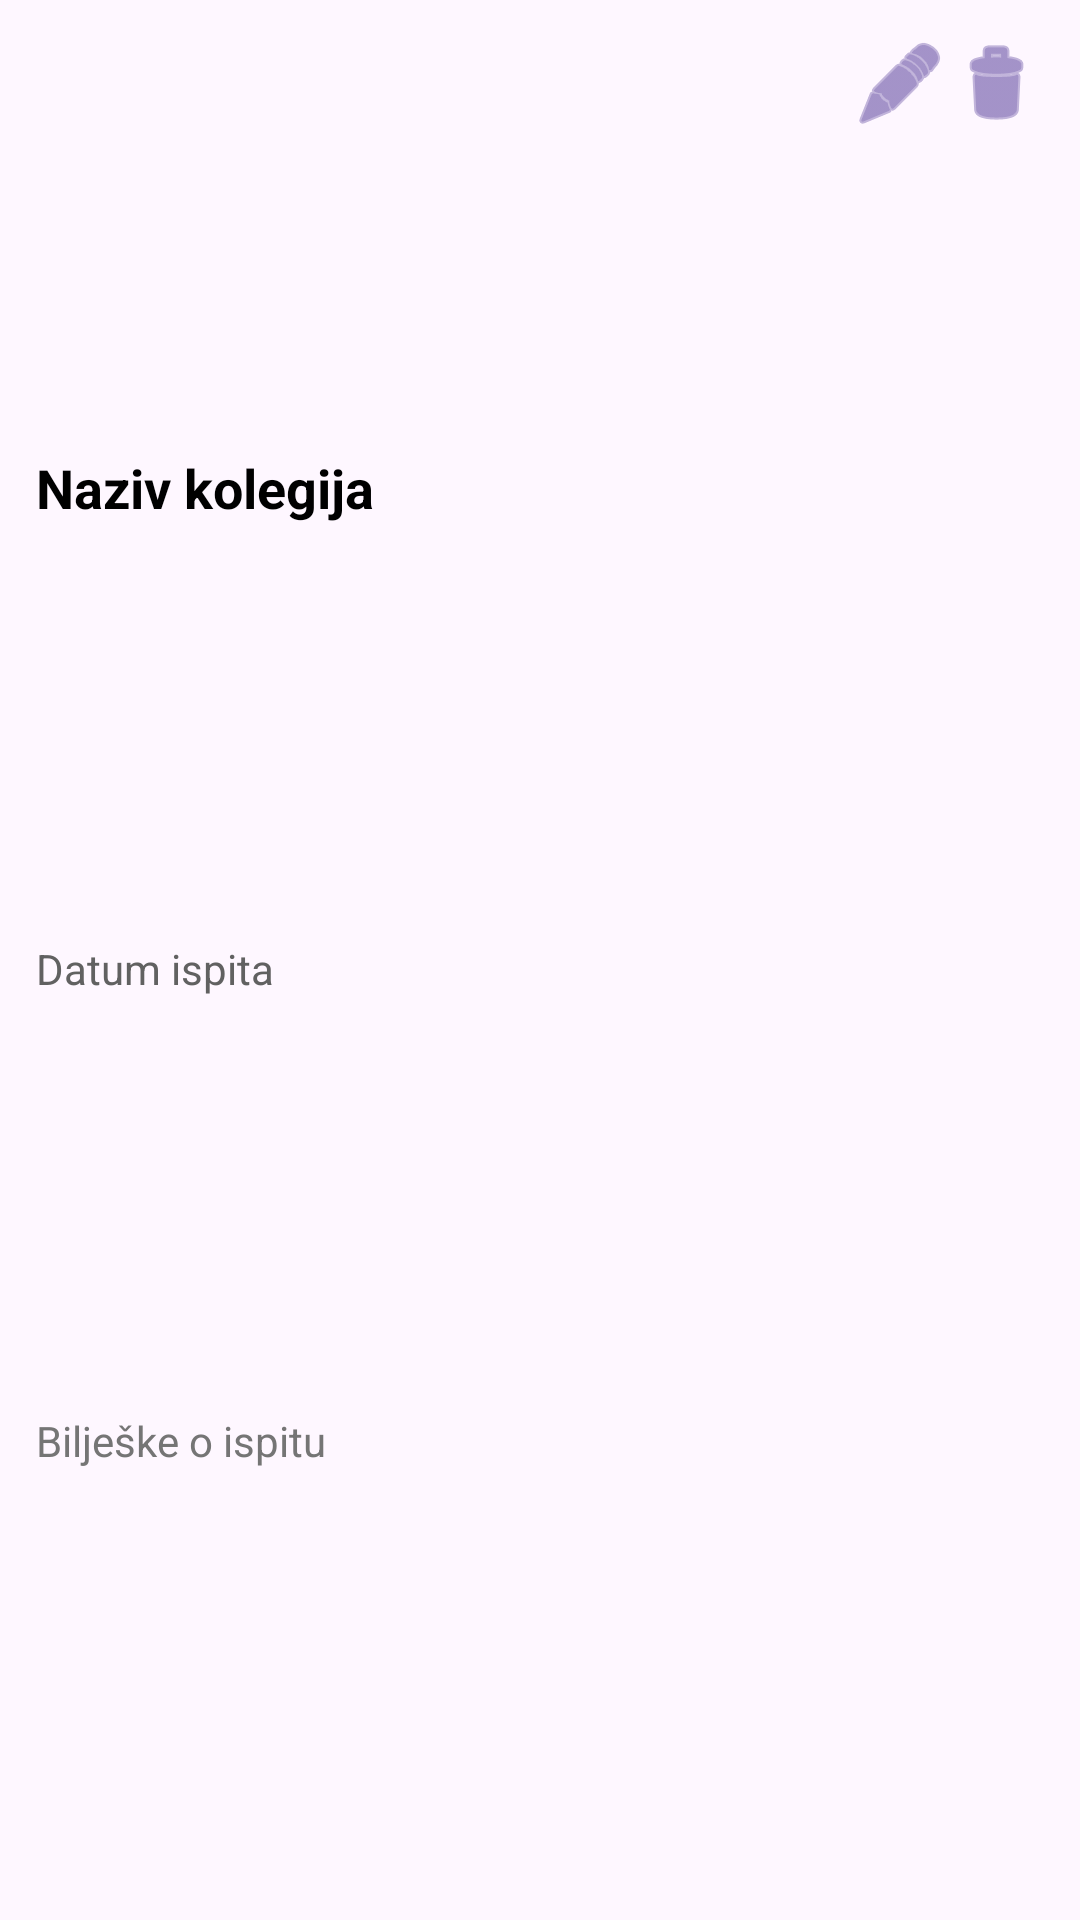

Reconstruct the res/layout file that produces this screen, plus the resources it refers to.
<!-- AndroidManifest.xml: application theme Theme.StudyTrack -->
<!-- res/layout/exam_item.xml -->
<?xml version="1.0" encoding="utf-8"?>
<androidx.constraintlayout.widget.ConstraintLayout
    xmlns:android="http://schemas.android.com/apk/res/android"
    xmlns:app="http://schemas.android.com/apk/res-auto"
    android:layout_width="match_parent"
    android:layout_height="wrap_content"
    android:padding="12dp"
    android:background="?android:attr/selectableItemBackground">

    <TextView
        android:id="@+id/examSubjectTextView"
        android:layout_width="0dp"
        android:layout_height="wrap_content"
        android:text="Naziv kolegija"
        android:textSize="18sp"
        android:textStyle="bold"
        android:textColor="@color/black"
        app:layout_constraintStart_toStartOf="parent"
        app:layout_constraintTop_toTopOf="parent"
        app:layout_constraintEnd_toStartOf="@+id/editExamButton"
        app:layout_constraintBottom_toTopOf="@+id/examDateTextView" />

    <TextView
        android:id="@+id/examDateTextView"
        android:layout_width="0dp"
        android:layout_height="wrap_content"
        android:text="Datum ispita"
        android:textSize="14sp"
        android:textColor="#616161"
        app:layout_constraintStart_toStartOf="parent"
        app:layout_constraintTop_toBottomOf="@id/examSubjectTextView"
        app:layout_constraintEnd_toStartOf="@+id/deleteExamButton"
        app:layout_constraintBottom_toTopOf="@+id/examNotesTextView" />

    <TextView
        android:id="@+id/examNotesTextView"
        android:layout_width="0dp"
        android:layout_height="wrap_content"
        android:text="Bilješke o ispitu"
        android:textSize="14sp"
        android:textColor="#757575"
        app:layout_constraintStart_toStartOf="parent"
        app:layout_constraintTop_toBottomOf="@id/examDateTextView"
        app:layout_constraintEnd_toEndOf="parent"
        app:layout_constraintBottom_toBottomOf="parent" />

    <ImageButton
        android:id="@+id/editExamButton"
        android:layout_width="32dp"
        android:layout_height="32dp"
        android:src="@android:drawable/ic_menu_edit"
        android:contentDescription="Uredi ispit"
        android:padding="4dp"
        android:background="?android:attr/selectableItemBackgroundBorderless"
        app:tint="@color/colorPrimary"
        app:layout_constraintEnd_toStartOf="@+id/deleteExamButton"
        app:layout_constraintTop_toTopOf="parent" />

    <ImageButton
        android:id="@+id/deleteExamButton"
        android:layout_width="32dp"
        android:layout_height="32dp"
        android:src="@android:drawable/ic_menu_delete"
        android:contentDescription="Obriši ispit"
        android:padding="4dp"
        android:background="?android:attr/selectableItemBackgroundBorderless"
        app:tint="@color/colorPrimary"
        app:layout_constraintEnd_toEndOf="parent"
        app:layout_constraintTop_toTopOf="parent" />

</androidx.constraintlayout.widget.ConstraintLayout>
<!-- resources referenced by this layout -->
<resources>
  <color name="black">#000000</color>
  <color name="colorPrimary">#6750A4</color>
  <style name="Theme.StudyTrack" parent="Base.Theme.StudyTrack" />
  <style name="Base.Theme.StudyTrack" parent="Theme.Material3.DayNight.NoActionBar">
          
          <item name="colorPrimary">@color/md_theme_light_primary</item>
          <item name="colorOnPrimary">@color/md_theme_light_onPrimary</item>
          <item name="colorPrimaryContainer">@color/md_theme_light_primaryContainer</item>
          <item name="colorOnPrimaryContainer">@color/md_theme_light_onPrimaryContainer</item>
  
          
          <item name="colorSurface">@android:color/white</item>
          <item name="colorOnSurface">#000000</item>
  
          
          <item name="colorSecondaryContainer">#E8DEF8</item>
          <item name="colorOnSecondaryContainer">#1D192B</item>
          <item name="colorOnSurfaceVariant">#49454F</item>
      </style>
  <color name="md_theme_light_primary">#6750A4</color>
  <color name="md_theme_light_onPrimary">#FFFFFF</color>
  <color name="md_theme_light_primaryContainer">#EADDFF</color>
  <color name="md_theme_light_onPrimaryContainer">#21005D</color>
</resources>
